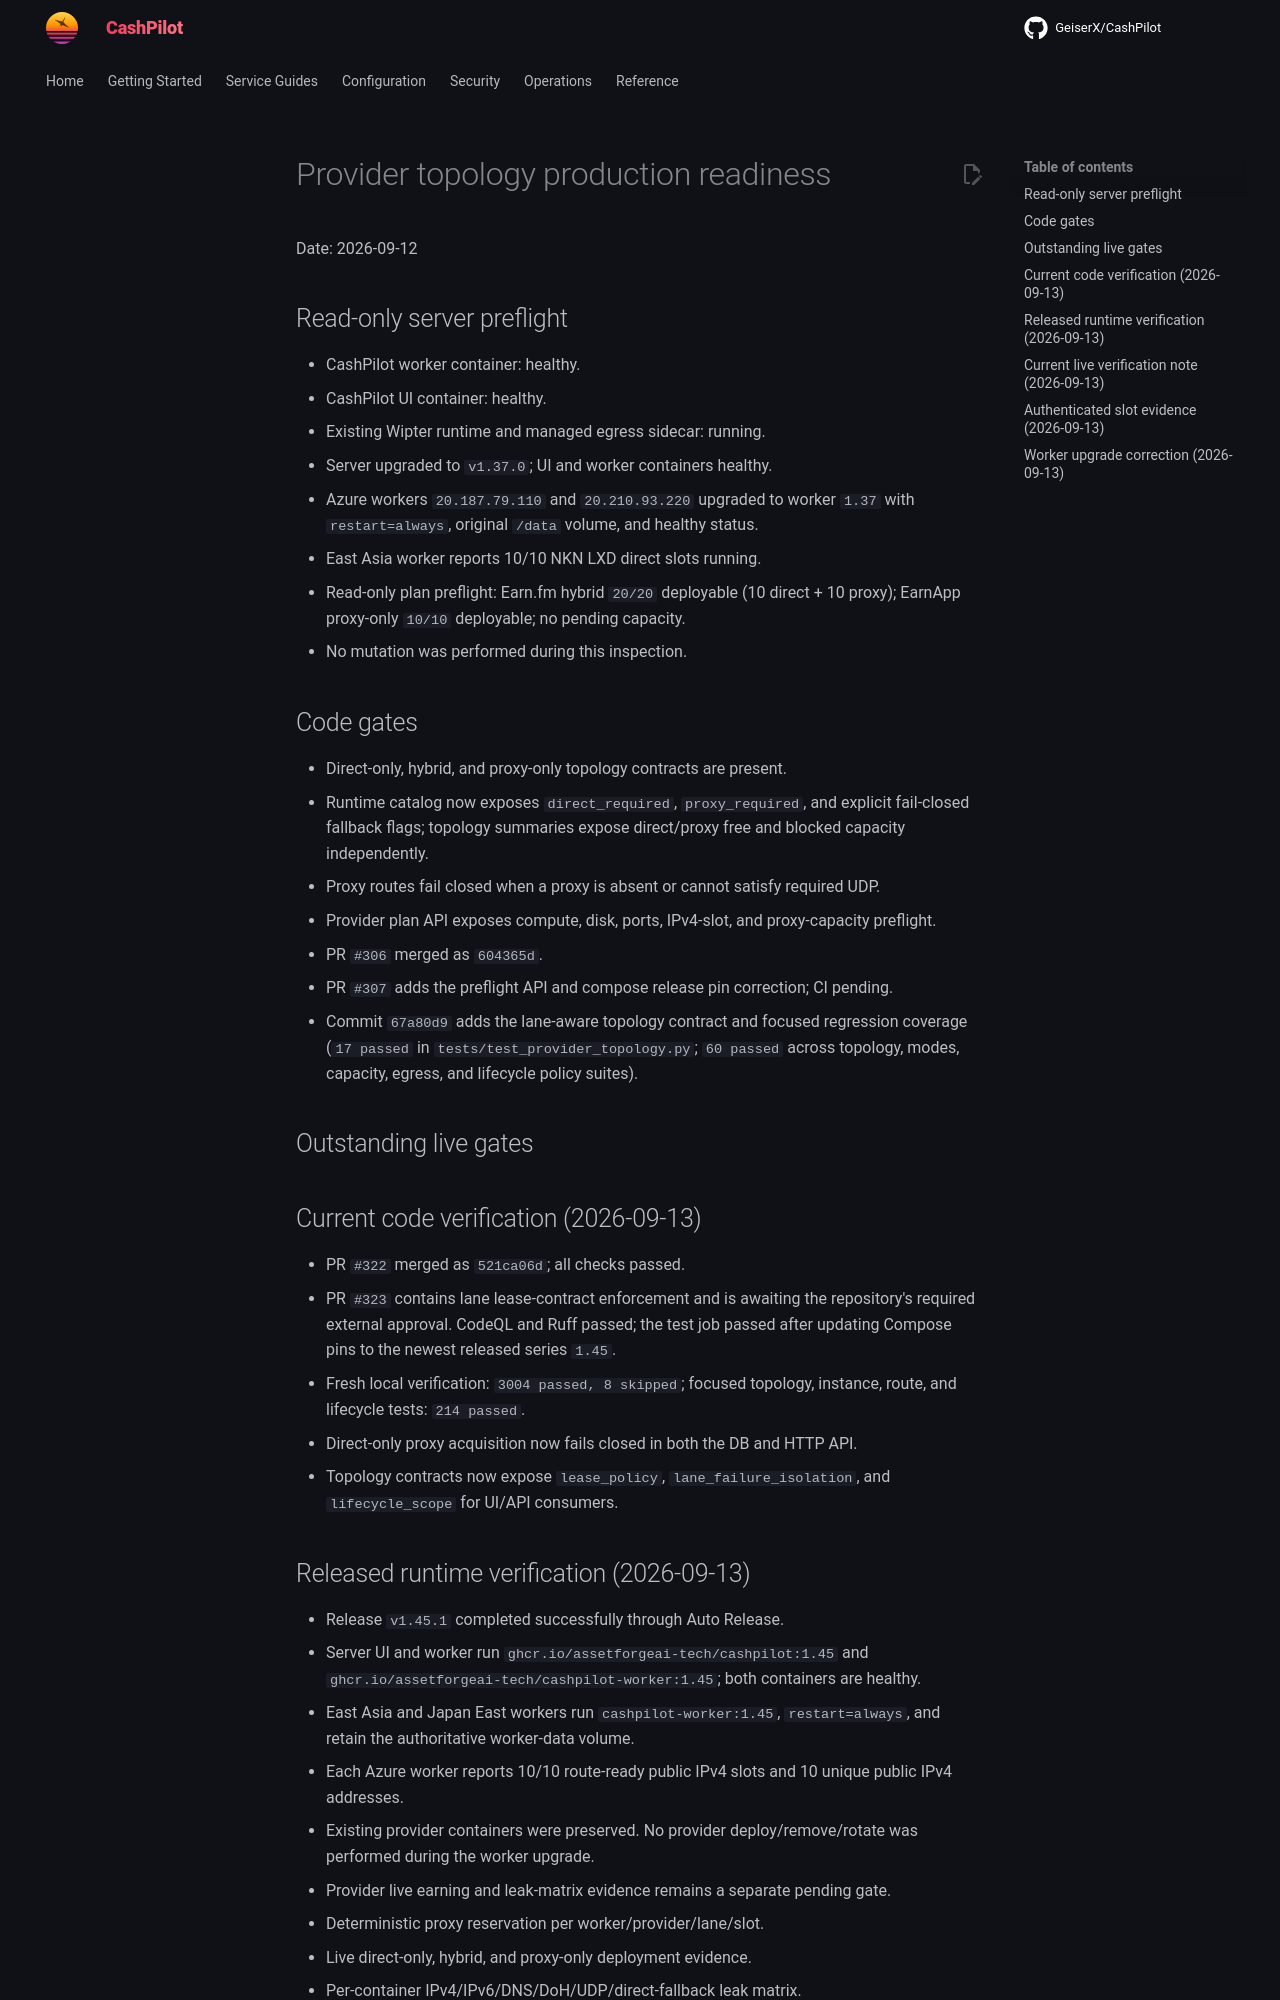

repository: assetforgeai-tech/CashPilot · page: evidence/provider-topology-production-readiness/index.html · generator: mkdocs

# Provider topology production readiness

Date: 2026-09-12

## Read-only server preflight

- CashPilot worker container: healthy.
- CashPilot UI container: healthy.
- Existing Wipter runtime and managed egress sidecar: running.
- Server upgraded to `v1.37.0`; UI and worker containers healthy.
- Azure workers `20.187.79.110` and `20.210.93.220` upgraded to worker `1.37`
  with `restart=always`, original `/data` volume, and healthy status.
- East Asia worker reports 10/10 NKN LXD direct slots running.
- Read-only plan preflight: Earn.fm hybrid `20/20` deployable (10 direct + 10
  proxy); EarnApp proxy-only `10/10` deployable; no pending capacity.
- No mutation was performed during this inspection.

## Code gates

- Direct-only, hybrid, and proxy-only topology contracts are present.
- Runtime catalog now exposes `direct_required`, `proxy_required`, and explicit
  fail-closed fallback flags; topology summaries expose direct/proxy free and
  blocked capacity independently.
- Proxy routes fail closed when a proxy is absent or cannot satisfy required UDP.
- Provider plan API exposes compute, disk, ports, IPv4-slot, and proxy-capacity preflight.
- PR `#306` merged as `604365d`.
- PR `#307` adds the preflight API and compose release pin correction; CI pending.
- Commit `67a80d9` adds the lane-aware topology contract and focused regression
  coverage (`17 passed` in `tests/test_provider_topology.py`; `60 passed` across
  topology, modes, capacity, egress, and lifecycle policy suites).

## Outstanding live gates

## Current code verification (2026-09-13)

- PR `#322` merged as `521ca06d`; all checks passed.
- PR `#323` contains lane lease-contract enforcement and is awaiting the
  repository's required external approval. CodeQL and Ruff passed; the test
  job passed after updating Compose pins to the newest released series `1.45`.
- Fresh local verification: `3004 passed, 8 skipped`; focused topology,
  instance, route, and lifecycle tests: `214 passed`.
- Direct-only proxy acquisition now fails closed in both the DB and HTTP API.
- Topology contracts now expose `lease_policy`, `lane_failure_isolation`, and
  `lifecycle_scope` for UI/API consumers.

## Released runtime verification (2026-09-13)

- Release `v1.45.1` completed successfully through Auto Release.
- Server UI and worker run `ghcr.io/assetforgeai-tech/cashpilot:1.45` and
  `ghcr.io/assetforgeai-tech/cashpilot-worker:1.45`; both containers are healthy.
- East Asia and Japan East workers run `cashpilot-worker:1.45`, `restart=always`,
  and retain the authoritative worker-data volume.
- Each Azure worker reports 10/10 route-ready public IPv4 slots and 10 unique
  public IPv4 addresses.
- Existing provider containers were preserved. No provider deploy/remove/rotate
  was performed during the worker upgrade.
- Provider live earning and leak-matrix evidence remains a separate pending gate.

- Deterministic proxy reservation per worker/provider/lane/slot.
- Live direct-only, hybrid, and proxy-only deployment evidence.
- Per-container IPv4/IPv6/DNS/DoH/UDP/direct-fallback leak matrix.
- Lease, release, sticky ownership, rotation, reboot, and failure-isolation evidence.
- Release digest deployment verification.
